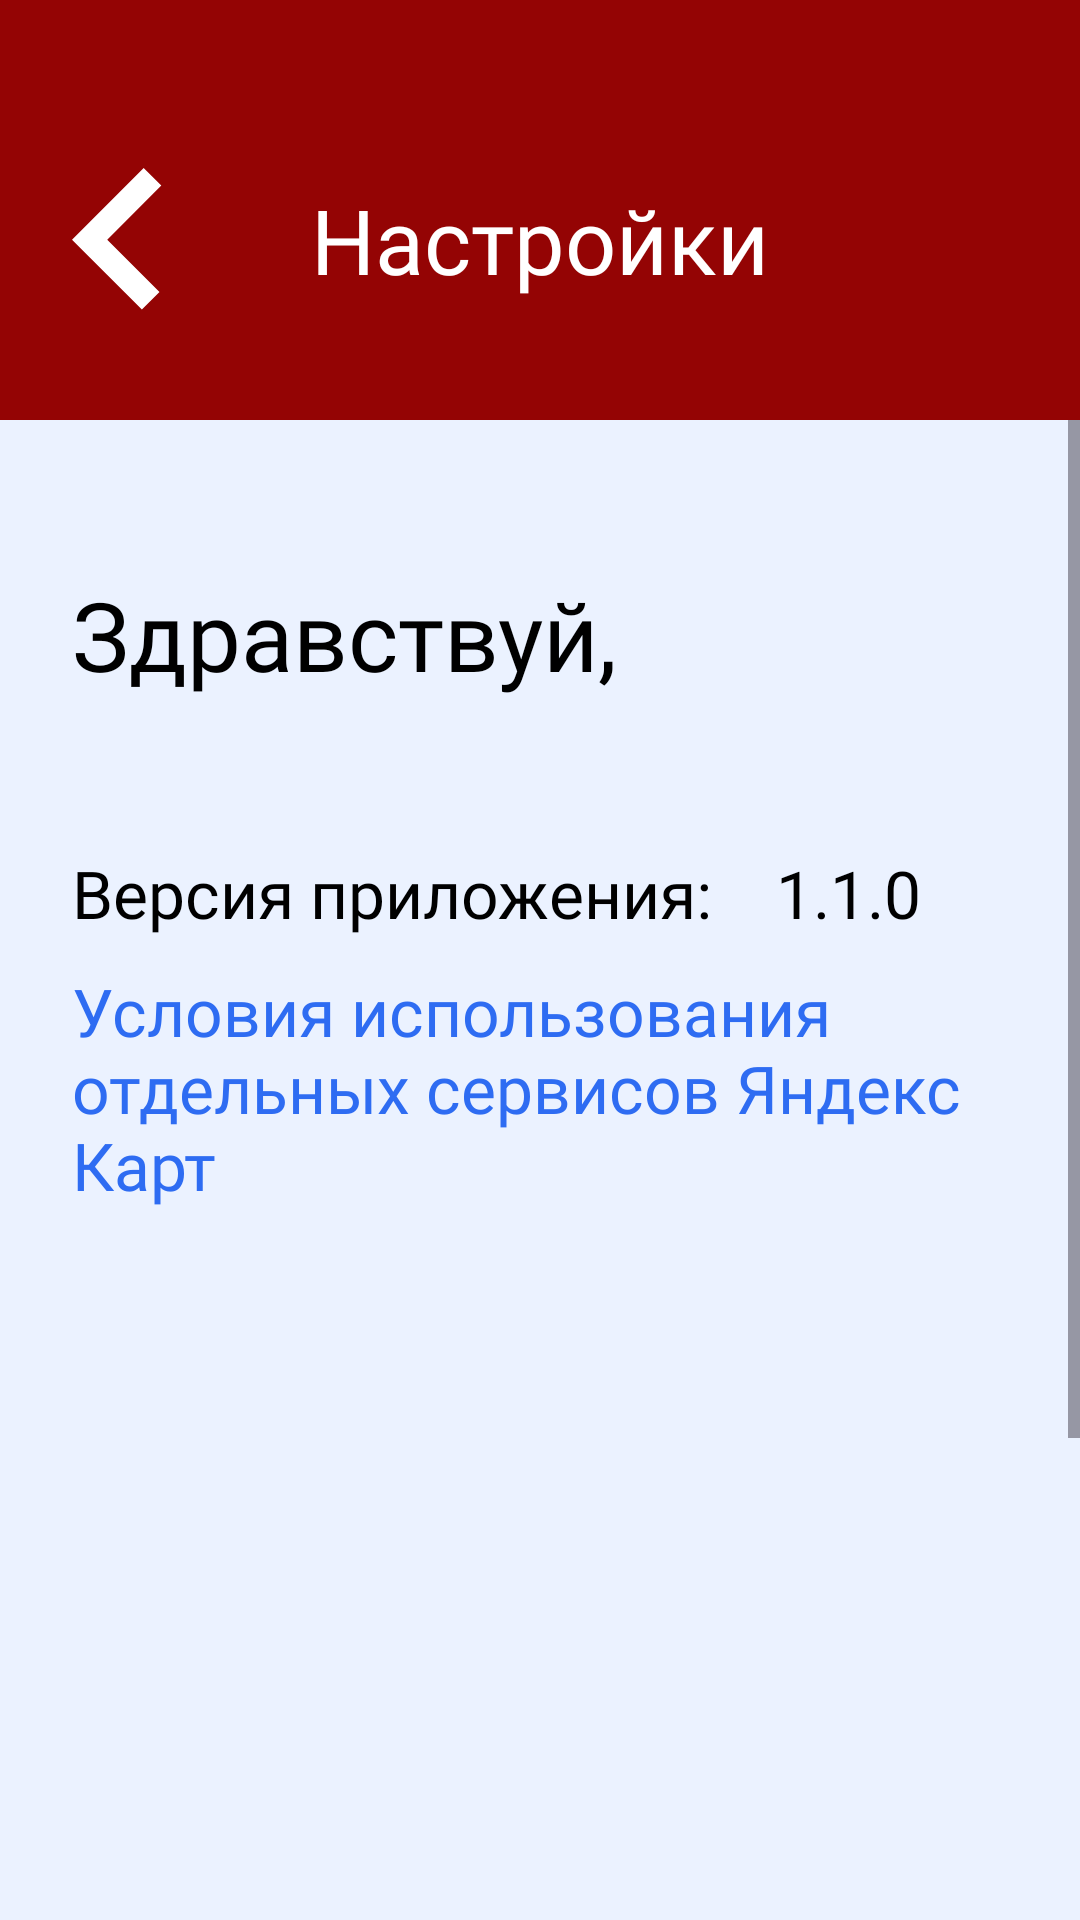

Produce the Android XML layout that renders to this screen, including the resource entries it uses.
<!-- AndroidManifest.xml: application theme Theme.SmolGo -->
<!-- res/layout/activity_settings.xml -->
<?xml version="1.0" encoding="utf-8"?>
<LinearLayout xmlns:android="http://schemas.android.com/apk/res/android"
    xmlns:app="http://schemas.android.com/apk/res-auto"
    xmlns:tools="http://schemas.android.com/tools"
    android:id="@+id/main"
    android:layout_width="match_parent"
    android:layout_height="match_parent"
    android:orientation="vertical"
    tools:context=".ui.SettingsActivity">

    <LinearLayout
        android:id="@+id/linearLayout"
        android:layout_width="match_parent"
        android:layout_height="140dp"
        android:background="@color/title"
        android:orientation="horizontal">

        <TextView
            android:id="@+id/textView2"
            android:layout_width="wrap_content"
            android:layout_height="match_parent"
            android:layout_marginStart="24dp"
            android:layout_marginTop="20dp"
            android:drawableLeft="@drawable/ic_back"
            android:gravity="center"
            android:onClick="backActivity" />

        <TextView
            android:layout_width="wrap_content"
            android:layout_height="match_parent"
            android:layout_marginTop="20dp"
            android:layout_marginEnd="54dp"
            android:layout_weight="1"
            android:fontFamily="@font/roboto_medium"
            android:gravity="center"
            android:text="@string/settings"
            android:textAlignment="center"
            android:textColor="@color/white"
            android:textSize="30sp" />
    </LinearLayout>

    <ScrollView
        android:id="@+id/scrollView"
        android:layout_width="match_parent"
        android:layout_height="wrap_content" >


        <LinearLayout
            android:layout_width="match_parent"
            android:layout_height="wrap_content"
            android:orientation="vertical"
            android:gravity="center_horizontal">

            <TextView
                android:id="@+id/helloName"
                android:layout_width="match_parent"
                android:layout_height="wrap_content"
                android:layout_marginStart="24dp"
                android:layout_marginEnd="24dp"
                android:layout_marginTop="50dp"

                android:fontFamily="@font/roboto_medium"
                android:text="@string/hello"
                android:textColor="?attr/colorOnSurface"
                android:textSize="32sp" />

            <TextView
                android:layout_width="match_parent"
                android:layout_height="wrap_content"
                android:layout_marginStart="24dp"
                android:layout_marginEnd="24dp"
                android:layout_marginTop="50dp"

                android:fontFamily="@font/roboto_medium"
                android:text="Версия приложения:    1.1.0"
                android:textColor="?attr/colorOnSurface"
                android:textSize="22sp" />

            <TextView
                android:layout_width="match_parent"
                android:layout_height="wrap_content"
                android:layout_marginStart="24dp"
                android:layout_marginEnd="24dp"
                android:layout_marginTop="10dp"

                android:fontFamily="@font/roboto_medium"
                android:text="@string/yandex"
                android:textColor="@color/link"
                android:textSize="22sp"
                android:onClick="yandexLink"/>

            <TextView
                android:layout_width="match_parent"
                android:layout_height="wrap_content"
                android:layout_marginStart="24dp"
                android:layout_marginEnd="24dp"
                android:layout_marginTop="280dp"

                android:fontFamily="@font/roboto_medium"
                android:text="@string/vk"
                android:drawableLeft="@drawable/img_vk_logo"
                android:gravity="center_vertical"
                android:textColor="@color/link"
                android:textSize="22sp"
                android:onClick="vkLink"/>

            <com.google.android.material.button.MaterialButton
                android:id="@+id/materialButton"
                android:layout_width="match_parent"
                android:layout_height="70dp"
                android:layout_marginStart="24dp"
                android:layout_marginEnd="24dp"
                android:layout_marginTop="10dp"
                android:backgroundTint="@color/down"
                android:fontFamily="@font/roboto_medium"
                android:onClick="logout"

                android:text="@string/exit"
                android:textColor="?attr/colorOnSecondary"
                android:textSize="24sp"
                app:cornerRadius="16dp" />

            <View
                android:id="@+id/view"
                android:layout_width="match_parent"
                android:layout_height="50dp" />

        </LinearLayout>
    </ScrollView>

</LinearLayout>
<!-- resources referenced by this layout -->
<resources>
  <color name="down">#CACBCD</color>
  <color name="link">#2E6CF2</color>
  <color name="title">#940404</color>
  <color name="white">#FFFFFF</color>
  <!-- drawable ic_back (drawable) -->
  <vector xmlns:android="http://schemas.android.com/apk/res/android"
      android:width="30dp"
      android:height="48dp"
      android:viewportWidth="30"
      android:viewportHeight="48">
    <path
        android:pathData="M23.888,0L0,23.89L23.295,47.187L29.169,41.314L11.744,23.89L29.762,5.873L23.888,0Z"
        android:fillColor="#ffffff"
        android:fillType="evenOdd"/>
  </vector>
  <!-- drawable img_vk_logo: png bitmap (drawable, 2085 bytes) -->
  <string name="exit">Выйти</string>
  <string name="hello">Здравствуй,</string>
  <string name="settings">Настройки</string>
  <string name="vk">Подписаться в ВК</string>
  <string name="yandex">Условия использования отдельных сервисов Яндекс Карт</string>
  <style name="Theme.SmolGo" parent="Base.Theme.SmolGo" />
  <style name="Base.Theme.SmolGo" parent="Theme.Material3.DayNight.NoActionBar">
          <item name="android:windowBackground">@color/background_light</item>
          <item name="colorOnSurface">@color/black</item>
          <item name="colorOnSecondary">@color/white</item>
          <item name="colorSurface">@color/inputs_light</item>
          <item name="colorOnBackground">@color/bottom_light</item>
          <item name="colorSecondary">@color/down</item>
          <item name="colorOnError">@color/secondary_text_light</item>
      </style>
  <color name="background_light">#EBF2FF</color>
  <color name="black">#000000</color>
  <color name="inputs_light">#D6E4FF</color>
  <color name="bottom_light">#FFFFFF</color>
  <color name="secondary_text_light">#656872</color>
</resources>
